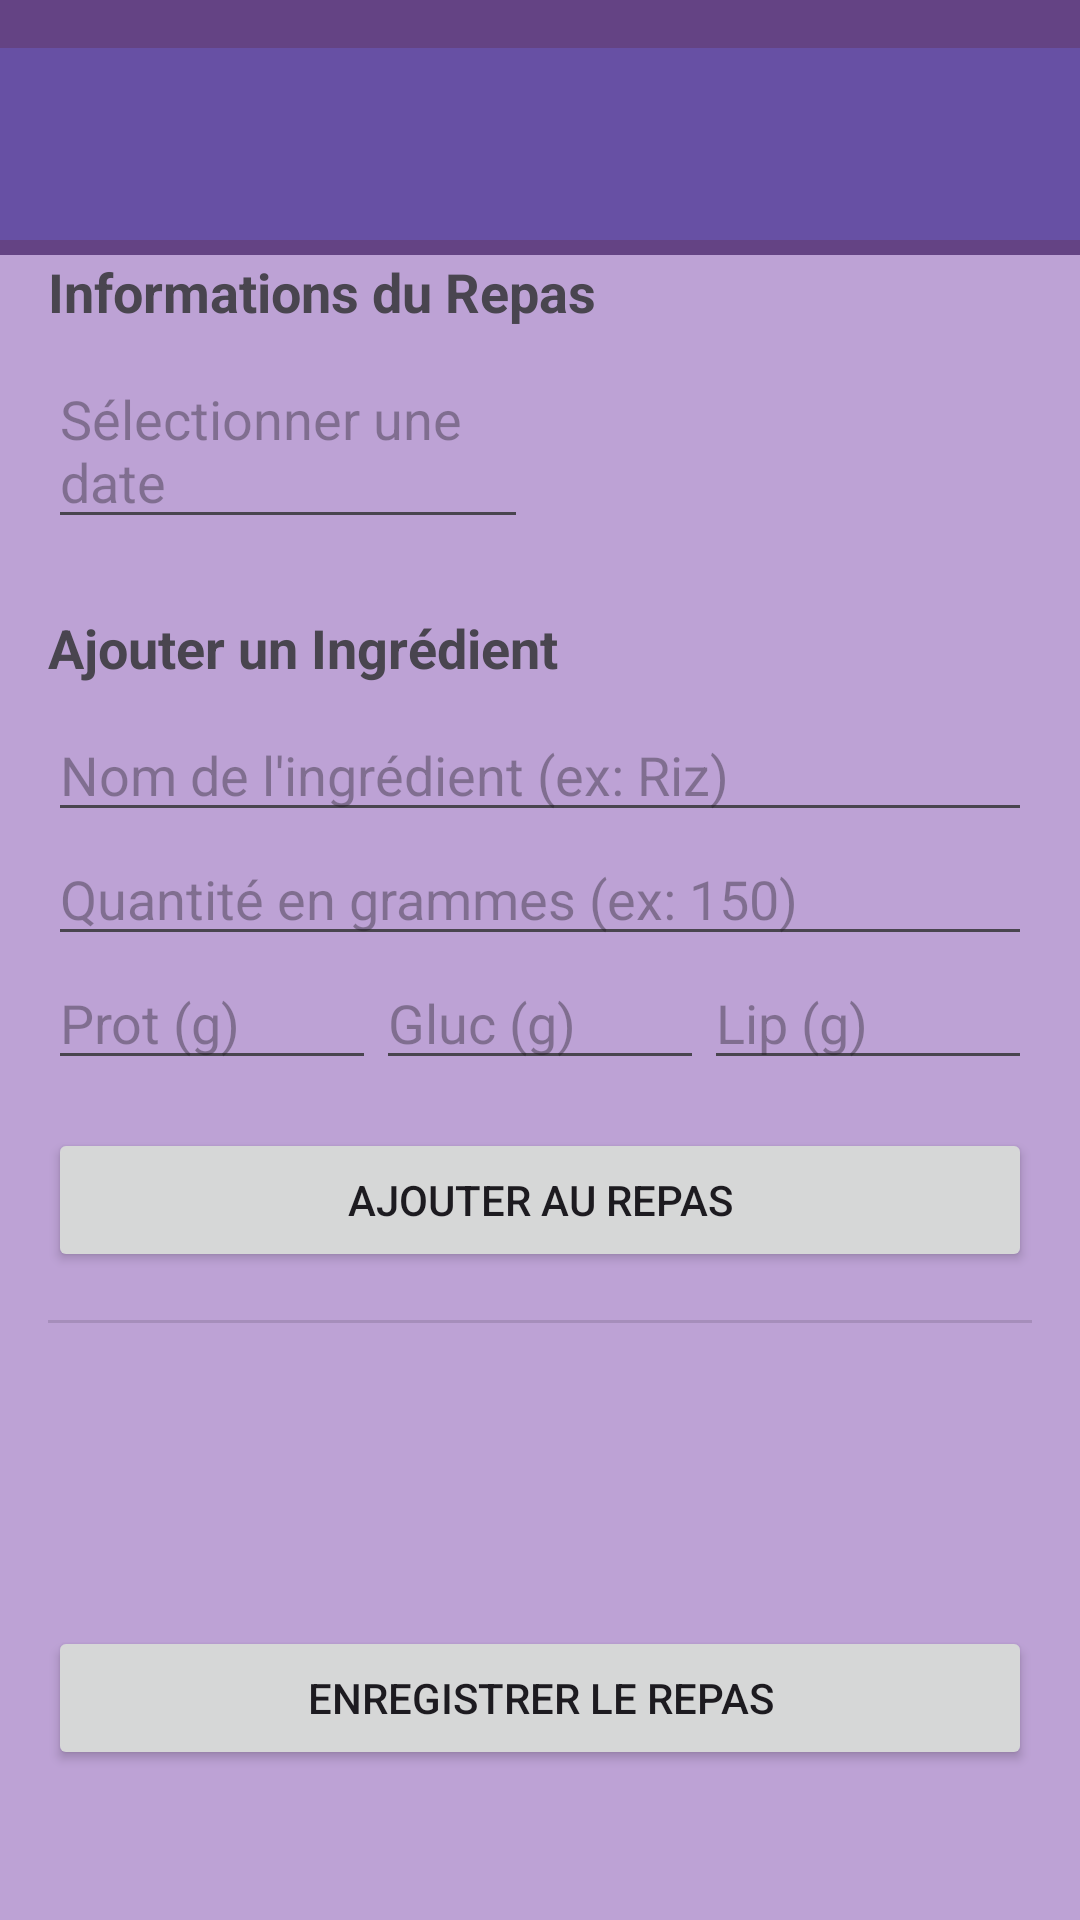

This screen was rendered from an Android layout file. Write that file and the resources it references.
<!-- AndroidManifest.xml: application theme Theme.FitOuFrite -->
<!-- res/layout/activity_add_meal.xml -->
<?xml version="1.0" encoding="utf-8"?>
<androidx.constraintlayout.widget.ConstraintLayout xmlns:android="http://schemas.android.com/apk/res/android"
    xmlns:app="http://schemas.android.com/apk/res-auto"
    xmlns:tools="http://schemas.android.com/tools"
    android:layout_width="match_parent"
    android:layout_height="match_parent"
    android:background="@color/dark_purple"
    tools:context=".AddMealActivity">

    <TextView
        android:id="@+id/textView7"
        android:layout_width="370dp"
        android:layout_height="380dp"
        android:layout_marginStart="10dp"
        android:layout_marginEnd="10dp"
        android:layout_marginBottom="10dp"
        android:background="@color/light_purple"
        app:layout_constraintBottom_toBottomOf="@+id/scrollView2"
        app:layout_constraintEnd_toEndOf="parent"
        app:layout_constraintStart_toStartOf="parent"
        app:layout_constraintTop_toTopOf="@+id/tvSectionRepas" />

    <TextView
        android:id="@+id/textView8"
        android:layout_width="370dp"
        android:layout_height="230dp"
        android:layout_marginStart="10dp"
        android:layout_marginEnd="10dp"
        android:layout_marginBottom="10dp"
        android:background="@color/light_purple"
        app:layout_constraintBottom_toBottomOf="@+id/scrollView2"
        app:layout_constraintEnd_toEndOf="parent"
        app:layout_constraintStart_toStartOf="parent"
        app:layout_constraintTop_toTopOf="@+id/scrollViewIngredients" />

    <androidx.appcompat.widget.Toolbar
        android:id="@+id/my_toolbar"
        android:layout_width="match_parent"
        android:layout_height="?attr/actionBarSize"
        android:layout_marginTop="16dp"
        android:background="?attr/colorPrimary"
        android:elevation="4dp"
        android:theme="@style/ThemeOverlay.AppCompat.ActionBar"
        app:layout_constraintTop_toTopOf="parent"
        app:popupTheme="@style/ThemeOverlay.AppCompat.Light"
        app:titleTextColor="@android:color/white"
        tools:ignore="MissingConstraints" />


    <TextView
        android:id="@+id/tvSectionRepas"
        android:layout_width="wrap_content"
        android:layout_height="wrap_content"
        android:layout_marginStart="16dp"
        android:layout_marginTop="5dp"
        android:text="Informations du Repas"
        android:textSize="18sp"
        android:textStyle="bold"
        app:layout_constraintStart_toStartOf="parent"
        app:layout_constraintTop_toBottomOf="@+id/my_toolbar" />

    <EditText
        android:id="@+id/dateRepasEditText"
        android:layout_width="0dp"
        android:layout_height="wrap_content"
        android:layout_marginStart="16dp"
        android:layout_marginTop="8dp"
        android:clickable="true"
        android:focusable="false"
        android:hint="Sélectionner une date"
        android:inputType="none"
        app:layout_constraintEnd_toStartOf="@+id/spinnerTypeRepas"
        app:layout_constraintStart_toStartOf="parent"
        app:layout_constraintTop_toBottomOf="@id/tvSectionRepas" />

    <Spinner
        android:id="@+id/spinnerTypeRepas"
        android:layout_width="0dp"
        android:layout_height="wrap_content"
        android:layout_marginStart="8dp"
        android:layout_marginEnd="16dp"
        app:layout_constraintBottom_toBottomOf="@id/dateRepasEditText"
        app:layout_constraintEnd_toEndOf="parent"
        app:layout_constraintStart_toEndOf="@id/dateRepasEditText"
        app:layout_constraintTop_toTopOf="@id/dateRepasEditText" />

    <TextView
        android:id="@+id/tvSectionIngredient"
        android:layout_width="wrap_content"
        android:layout_height="wrap_content"
        android:layout_marginStart="16dp"
        android:layout_marginTop="24dp"
        android:text="Ajouter un Ingrédient"
        android:textSize="18sp"
        android:textStyle="bold"
        app:layout_constraintStart_toStartOf="parent"
        app:layout_constraintTop_toBottomOf="@id/dateRepasEditText" />

    <AutoCompleteTextView
        android:id="@+id/autoCompleteIngredient"
        android:layout_width="match_parent"
        android:layout_height="wrap_content"
        android:layout_marginStart="16dp"
        android:layout_marginTop="8dp"
        android:layout_marginEnd="16dp"
        android:hint="Nom de l'ingrédient (ex: Riz)"
        app:layout_constraintEnd_toEndOf="parent"
        app:layout_constraintStart_toStartOf="parent"
        app:layout_constraintTop_toBottomOf="@id/tvSectionIngredient" />

    <EditText
        android:id="@+id/quantiteEditText"
        android:layout_width="match_parent"
        android:layout_height="wrap_content"
        android:layout_marginStart="16dp"
        android:layout_marginEnd="16dp"
        android:hint="Quantité en grammes (ex: 150)"
        android:inputType="numberDecimal"
        app:layout_constraintEnd_toEndOf="parent"
        app:layout_constraintStart_toStartOf="parent"
        app:layout_constraintTop_toBottomOf="@id/autoCompleteIngredient" />

    <EditText
        android:id="@+id/proteinesEditText"
        android:layout_width="0dp"
        android:layout_height="wrap_content"
        android:layout_marginStart="16dp"
        android:hint="Prot (g)"
        android:inputType="numberDecimal"
        app:layout_constraintEnd_toStartOf="@id/glucidesEditText"
        app:layout_constraintStart_toStartOf="parent"
        app:layout_constraintTop_toBottomOf="@id/quantiteEditText" />

    <EditText
        android:id="@+id/glucidesEditText"
        android:layout_width="0dp"
        android:layout_height="wrap_content"
        android:hint="Gluc (g)"
        android:inputType="numberDecimal"
        app:layout_constraintEnd_toStartOf="@id/lipidesEditText"
        app:layout_constraintStart_toEndOf="@id/proteinesEditText"
        app:layout_constraintTop_toTopOf="@id/proteinesEditText" />

    <EditText
        android:id="@+id/lipidesEditText"
        android:layout_width="0dp"
        android:layout_height="wrap_content"
        android:layout_marginEnd="16dp"
        android:hint="Lip (g)"
        android:inputType="numberDecimal"
        app:layout_constraintEnd_toEndOf="parent"
        app:layout_constraintStart_toEndOf="@id/glucidesEditText"
        app:layout_constraintTop_toTopOf="@id/proteinesEditText" />

    <Button
        android:id="@+id/ajouterButton"
        android:layout_width="match_parent"
        android:layout_height="wrap_content"
        android:layout_marginStart="16dp"
        android:layout_marginTop="16dp"
        android:layout_marginEnd="16dp"
        android:text="Ajouter au repas"
        app:layout_constraintEnd_toEndOf="parent"
        app:layout_constraintStart_toStartOf="parent"
        app:layout_constraintTop_toBottomOf="@id/proteinesEditText" />

    <View
        android:id="@+id/divider2"
        android:layout_width="match_parent"
        android:layout_height="1dp"
        android:layout_marginStart="16dp"
        android:layout_marginTop="16dp"
        android:layout_marginEnd="16dp"
        android:background="?android:attr/listDivider"
        app:layout_constraintEnd_toEndOf="parent"
        app:layout_constraintStart_toStartOf="parent"
        app:layout_constraintTop_toBottomOf="@id/ajouterButton" />

    <ScrollView
        android:id="@+id/scrollViewIngredients"
        android:layout_width="match_parent"
        android:layout_height="0dp"
        android:layout_marginStart="16dp"
        android:layout_marginTop="8dp"
        android:layout_marginEnd="16dp"
        android:layout_marginBottom="8dp"
        app:layout_constraintBottom_toTopOf="@id/enregistrerRepasButton"
        app:layout_constraintEnd_toEndOf="parent"
        app:layout_constraintStart_toStartOf="parent"
        app:layout_constraintTop_toBottomOf="@id/divider2">

        <LinearLayout
            android:id="@+id/linearLayoutIngredients"
            android:layout_width="match_parent"
            android:layout_height="wrap_content"
            android:orientation="vertical" />
    </ScrollView>

    <Button
        android:id="@+id/enregistrerRepasButton"
        android:layout_width="match_parent"
        android:layout_height="wrap_content"
        android:layout_marginStart="16dp"
        android:layout_marginEnd="16dp"
        android:layout_marginBottom="50dp"
        android:text="Enregistrer le repas"
        app:layout_constraintBottom_toBottomOf="parent"
        app:layout_constraintEnd_toEndOf="parent"
        app:layout_constraintStart_toStartOf="parent" />

</androidx.constraintlayout.widget.ConstraintLayout>
<!-- resources referenced by this layout -->
<resources>
  <color name="dark_purple">#644384</color>
  <color name="light_purple">#BDA2D5</color>
  <style name="Theme.FitOuFrite" parent="Base.Theme.FitOuFrite" />
  <style name="Base.Theme.FitOuFrite" parent="Theme.Material3.DayNight.NoActionBar">
          
          
      </style>
</resources>
